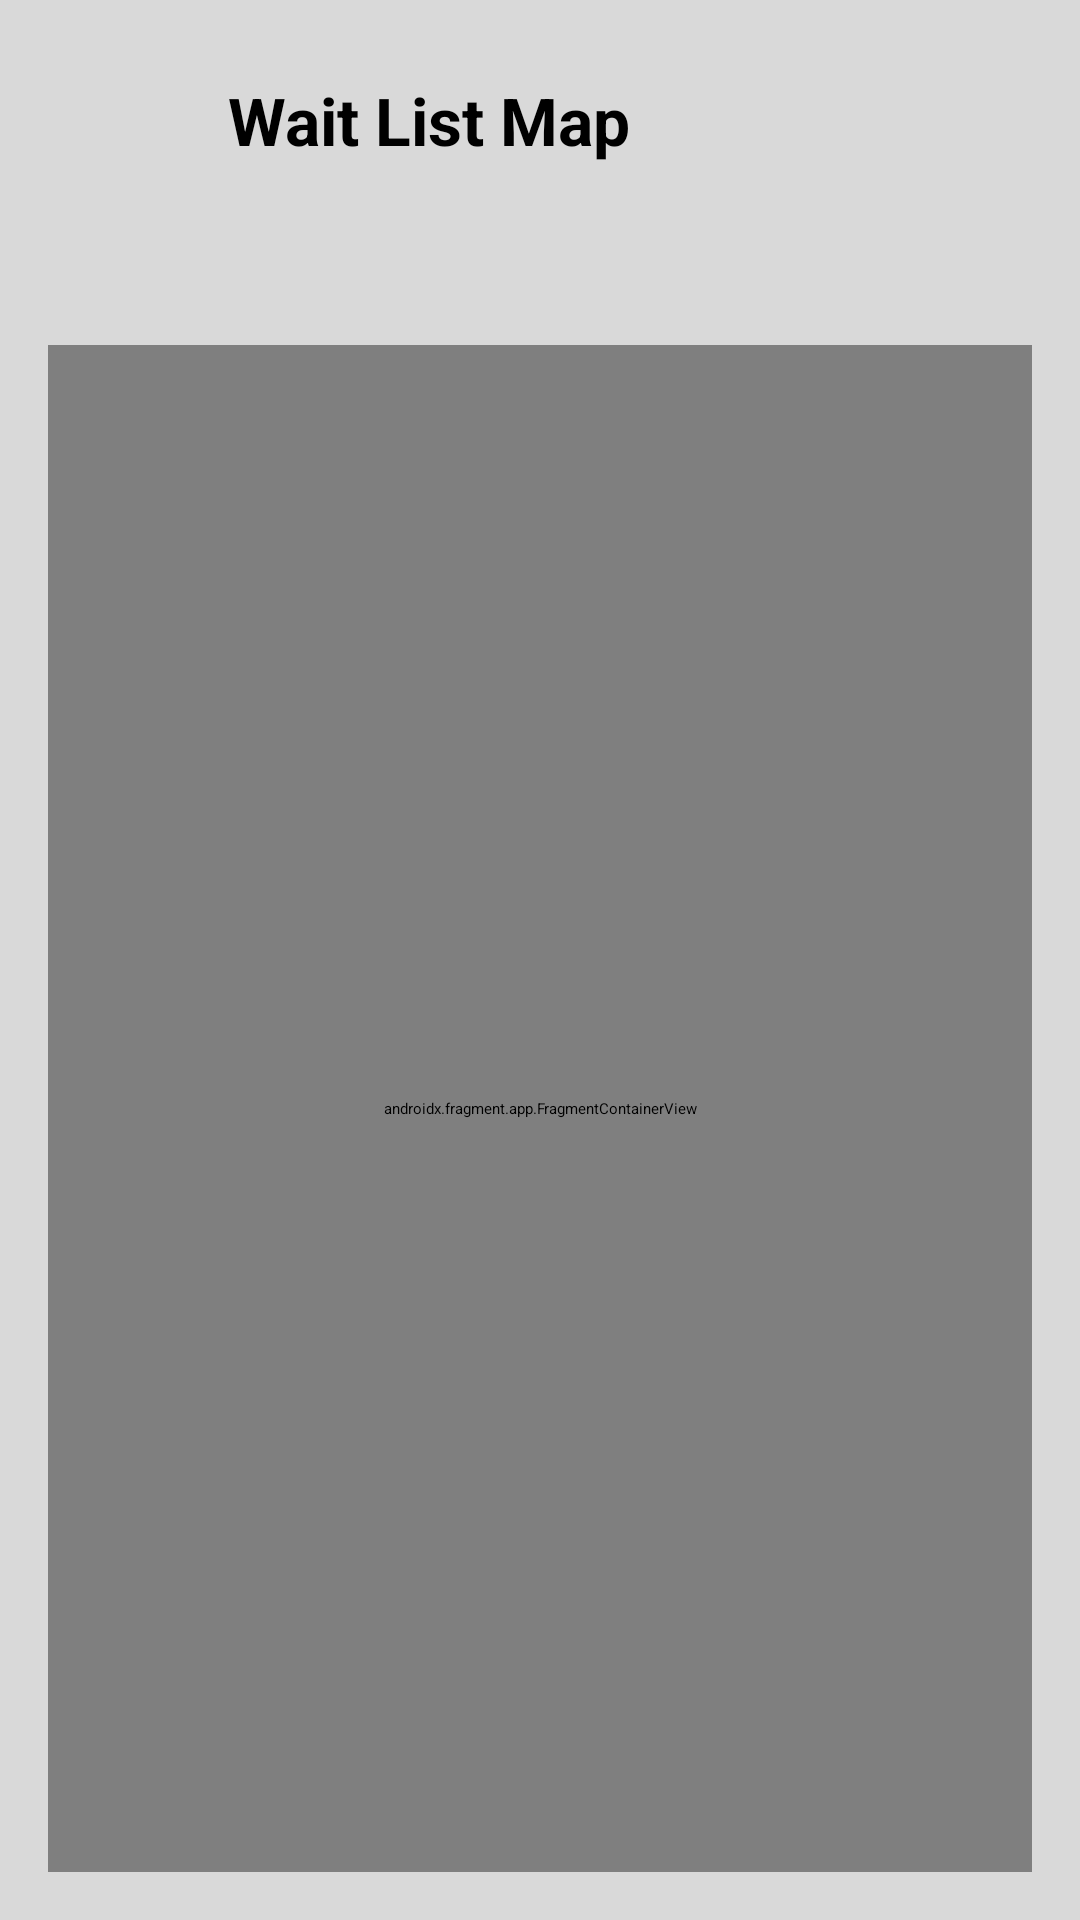

The Android layout XML behind this screen, and the referenced resources:
<!-- AndroidManifest.xml: application theme Theme.Lottery -->
<!-- res/layout/fragment_waitlist_map.xml -->
<?xml version="1.0" encoding="utf-8"?>
<androidx.constraintlayout.widget.ConstraintLayout xmlns:android="http://schemas.android.com/apk/res/android"
    xmlns:app="http://schemas.android.com/apk/res-auto"
    android:layout_width="match_parent"
    android:layout_height="match_parent"
    android:background="@color/input_bg">

    <ImageButton
        android:id="@+id/btnBack"
        android:layout_width="48dp"
        android:layout_height="48dp"
        android:layout_marginStart="16dp"
        android:layout_marginTop="16dp"
        android:background="@drawable/bg_chip_outline"
        android:contentDescription="Back"
        android:src="@drawable/ic_back"
        app:layout_constraintStart_toStartOf="parent"
        app:layout_constraintTop_toTopOf="parent" />

    <TextView
        android:id="@+id/tvTitle"
        android:layout_width="wrap_content"
        android:layout_height="wrap_content"
        android:layout_marginStart="12dp"
        android:text="Wait List Map"
        android:textColor="@color/black"
        android:textSize="22sp"
        android:textStyle="bold"
        app:layout_constraintBottom_toBottomOf="@id/btnBack"
        app:layout_constraintStart_toEndOf="@id/btnBack"
        app:layout_constraintTop_toTopOf="@id/btnBack" />

    <TextView
        android:id="@+id/tvMapSubtitle"
        android:layout_width="0dp"
        android:layout_height="wrap_content"
        android:layout_marginStart="16dp"
        android:layout_marginTop="16dp"
        android:layout_marginEnd="16dp"
        android:textColor="@color/black"
        android:textSize="14sp"
        app:layout_constraintEnd_toEndOf="parent"
        app:layout_constraintStart_toStartOf="parent"
        app:layout_constraintTop_toBottomOf="@id/btnBack" />

    <androidx.fragment.app.FragmentContainerView
        android:id="@+id/mapContainer"
        android:name="com.google.android.gms.maps.SupportMapFragment"
        android:layout_width="0dp"
        android:layout_height="0dp"
        android:layout_margin="16dp"
        app:layout_constraintBottom_toBottomOf="parent"
        app:layout_constraintEnd_toEndOf="parent"
        app:layout_constraintStart_toStartOf="parent"
        app:layout_constraintTop_toBottomOf="@id/tvMapSubtitle" />

</androidx.constraintlayout.widget.ConstraintLayout>
<!-- resources referenced by this layout -->
<resources>
  <color name="black">#FF000000</color>
  <color name="input_bg">#D9D9D9</color>
</resources>
